2-way image classification set "processed" from GitHub (tamilselvan-asmltd/defect-detection); label vocabulary: defective front, ok front.

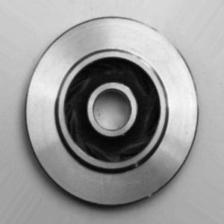
Label: ok front

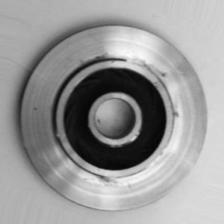
Label: defective front

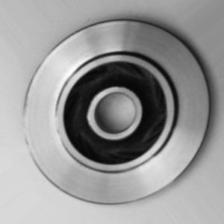
Label: ok front

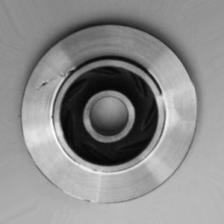
Label: defective front

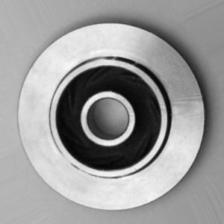
Label: ok front

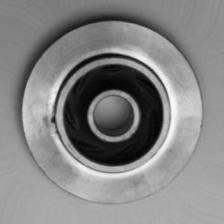
Label: defective front
